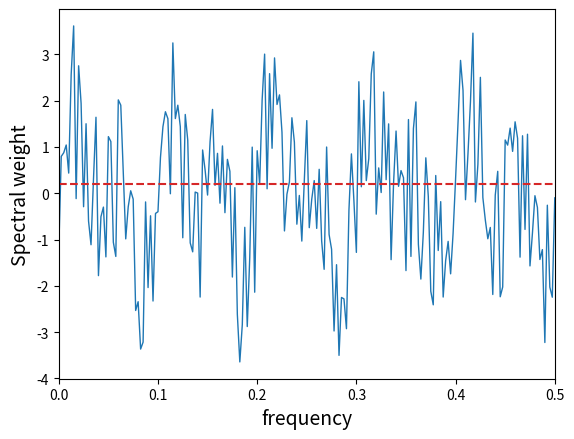

Generate this figure with matplotlib:
import numpy as np
import matplotlib.pyplot as plt

tmax = 1
dt = 0.0025
t = np.arange(0, tmax, dt)
freq = 10
wave = np.sin(2 * np.pi * freq * t) + np.sin(2 * np.pi * 2 * freq * t)
noise = 2 * (2 * np.random.sample(t.size) - 1)

plt.plot(t, wave + noise, lw = 1, color = 'tab:blue', label = 'noisy')
plt.xlim(0, 0.5)
plt.xlabel('time', fontsize = 14)
plt.ylabel('Amplitude', fontsize = 14)
plt.show()

signal = np.fft.fft(wave + noise, t.size)

freqs = np.fft.fftfreq(t.size, dt)

Spectrum = np.abs(signal) / t.size
L = np.arange(1, t.size // 2, dtype = int)

plt.plot(freqs[L], Spectrum[L])
plt.xlabel('frequency', fontsize = 14)
plt.ylabel('Spectral weight', fontsize = 14)
plt.show()

plt.plot(freqs[L], Spectrum[L])
plt.hlines(0.2, 0, 200, ls = '--', color = 'tab:red')
plt.xlabel('frequency', fontsize = 14)
plt.ylabel('Spectral weight', fontsize = 14)
plt.show()

ind = Spectrum > 0.2
Spectrum_clean = Spectrum * ind

plt.plot(freqs[L], Spectrum[L])
plt.plot(freqs[L], Spectrum_clean[L], lw=2, color='tab:red')
plt.xlabel('frequency', fontsize=14)
plt.ylabel('Spectral weight', fontsize=14)
plt.show()

signal_clean = ind * signal
isignal = np.fft.ifft(signal_clean)
